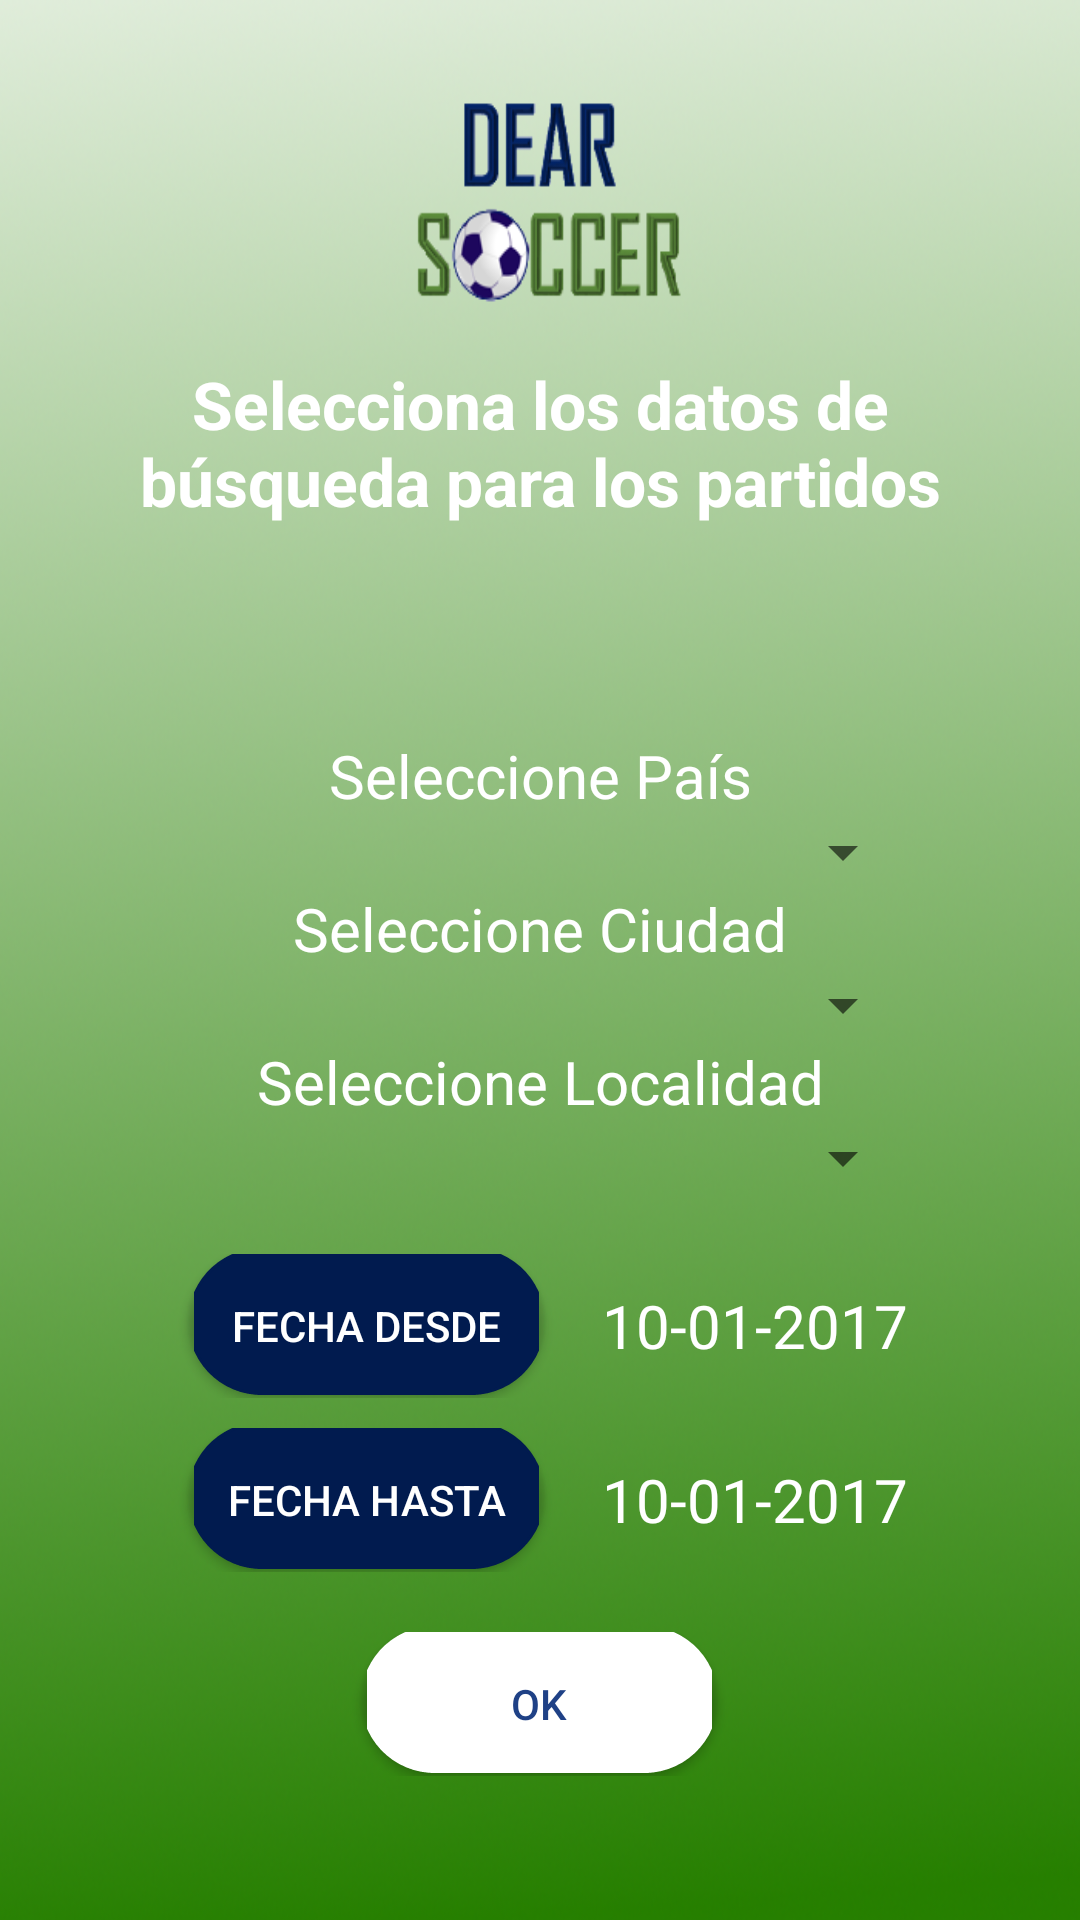

Produce the Android XML layout that renders to this screen, including the resource entries it uses.
<!-- AndroidManifest.xml: application theme AppTheme -->
<!-- res/layout/activity_config.xml -->
<?xml version="1.0" encoding="utf-8"?>
<LinearLayout xmlns:android="http://schemas.android.com/apk/res/android"
    android:orientation="vertical" android:layout_width="match_parent"
    android:layout_height="match_parent"
    android:gravity="center_horizontal"
    android:background="@drawable/fondoconlogo"
    android:layout_gravity="center_horizontal"
    android:id="@+id/linear_config"
    android:weightSum="100">
    <LinearLayout
        android:id="@+id/linear_screen_config"
        android:layout_width="match_parent"
        android:layout_height="match_parent"
        android:orientation="vertical">
        <LinearLayout
            android:layout_width="match_parent"
            android:layout_height="100dp"></LinearLayout>
        <TextView
            android:layout_width="wrap_content"
            android:layout_height="wrap_content"
            android:text="Selecciona los datos de búsqueda para los partidos"
            android:textColor="@color/colorWhite"
            android:textSize="22sp"
            android:padding="20dp"
            android:gravity="center"
            android:textStyle="bold"/>
        <LinearLayout
            android:layout_width="match_parent"
            android:layout_height="10dp"></LinearLayout>
        <LinearLayout
            android:layout_width="match_parent"
            android:layout_height="wrap_content"
            android:orientation="horizontal"
            android:weightSum="100">
            <LinearLayout
                android:layout_width="0dp"
                android:layout_height="match_parent"
                android:layout_weight="10"></LinearLayout>

            <LinearLayout
                android:layout_width="0dp"
                android:layout_height="match_parent"
                android:layout_weight="80"
                android:gravity="center"
                android:layout_gravity="center"
                android:orientation="vertical"
                >
                <ScrollView
                    android:layout_width="match_parent"
                    android:layout_height="match_parent"
                    android:layout_gravity="center"
                    >
                    <LinearLayout
                        android:orientation="vertical"
                        android:gravity="center"
                        android:layout_gravity="center"
                        android:layout_width="match_parent"
                        android:layout_height="match_parent">
    <LinearLayout
        android:layout_width="match_parent"
        android:layout_height="20dp"></LinearLayout>
                        <View
                            android:layout_width="match_parent"
                            android:layout_height="20dp"></View>
                        <TextView
                            android:id="@+id/tv_sel_country_config"
                            android:layout_width="match_parent"
                            android:layout_height="wrap_content"
                            android:textColor="@color/colorWhite"
                            android:textSize="20sp"
                            android:gravity="center"
                            android:text="Seleccione País"/>
                        <Spinner
                            android:id="@+id/sp_country_config"
                            android:layout_width="250dp"
                            android:layout_height="wrap_content"
                            ></Spinner>
                        <TextView
                            android:id="@+id/tv_sel_city_config"
                            android:layout_width="match_parent"
                            android:layout_height="wrap_content"
                            android:textColor="@color/colorWhite"
                            android:textSize="20sp"
                            android:gravity="center"
                            android:text="Seleccione Ciudad"/>
                        <Spinner
                            android:id="@+id/sp_city_config"
                            android:layout_width="250dp"
                            android:layout_height="wrap_content"
                            ></Spinner>
                        <TextView
                            android:id="@+id/tv_sel_locality_config"
                            android:layout_width="match_parent"
                            android:layout_height="wrap_content"
                            android:textColor="@color/colorWhite"
                            android:textSize="20sp"
                            android:gravity="center"
                            android:text="Seleccione Localidad"/>
                        <Spinner
                            android:id="@+id/sp_locality_config"
                            android:layout_width="250dp"
                            android:layout_height="wrap_content"
                            ></Spinner>
                        <View
                            android:layout_width="match_parent"
                            android:layout_height="20dp"></View>
                        <LinearLayout
                            android:layout_width="match_parent"
                            android:layout_height="wrap_content"
                            android:orientation="horizontal"
                            android:weightSum="100">
                            <LinearLayout
                                android:layout_width="0dp"
                                android:layout_height="match_parent"
                                android:layout_weight="10"></LinearLayout>
                            <Button
                                android:id="@+id/btn_sel_date_config"
                                android:layout_width="0dp"
                                android:layout_height="match_parent"
                                android:layout_weight="40"
                                android:background="@drawable/btnstyle"
                                android:textColor="@color/colorWhite"
                                android:gravity="center"
                                android:text="Fecha desde"/>
                            <TextView
                                android:id="@+id/tvdateconfig"
                                android:layout_width="0dp"
                                android:layout_height="match_parent"
                                android:layout_weight="50"
                                android:gravity="center"
                                android:textColor="@color/colorWhite"
                                android:textSize="20sp"
                                android:text="10-01-2017"/>

                        </LinearLayout>
                        <View
                            android:layout_width="match_parent"
                            android:layout_height="10dp"></View>
                        <LinearLayout
                            android:layout_width="match_parent"
                            android:layout_height="wrap_content"
                            android:orientation="horizontal"
                            android:weightSum="100">
                            <LinearLayout
                                android:layout_width="0dp"
                                android:layout_height="match_parent"
                                android:layout_weight="10"></LinearLayout>
                            <Button
                                android:id="@+id/btn_sel_datefin_config"
                                android:layout_width="0dp"
                                android:layout_height="match_parent"
                                android:layout_weight="40"
                                android:background="@drawable/btnstyle"
                                android:textColor="@color/colorWhite"
                                android:gravity="center"
                                android:text="Fecha hasta"/>
                            <TextView
                                android:id="@+id/tvdatefinconfig"
                                android:layout_width="0dp"
                                android:layout_height="match_parent"
                                android:layout_weight="50"
                                android:gravity="center"
                                android:textColor="@color/colorWhite"
                                android:textSize="20sp"
                                android:text="10-01-2017"/>

                        </LinearLayout>


                        <LinearLayout
                            android:layout_width="match_parent"
                            android:layout_height="wrap_content"
                            android:orientation="horizontal"
                            android:paddingTop="20dp"
                            android:weightSum="100">
                            <LinearLayout
                                android:layout_width="0dp"
                                android:layout_height="match_parent"
                                android:gravity="center"
                                android:layout_weight="30"></LinearLayout>
                            <Button
                                android:id="@+id/btn_ok_config"
                                android:layout_width="0dp"
                                android:layout_height="match_parent"
                                android:layout_weight="40"
                                android:background="@drawable/btnstyleaction"
                                android:textColor="@color/colorBlueDarkPress"
                                android:gravity="center"
                                android:text="OK"/>
                            <LinearLayout
                                android:layout_width="0dp"
                                android:layout_height="match_parent"
                                android:layout_weight="30"></LinearLayout>
                        </LinearLayout>
                    </LinearLayout>
                </ScrollView>
            </LinearLayout>
            <LinearLayout
                android:layout_width="0dp"
                android:layout_height="match_parent"
                android:layout_weight="10"></LinearLayout>
        </LinearLayout>
    </LinearLayout>
</LinearLayout>
<!-- resources referenced by this layout -->
<resources>
  <color name="colorBlueDarkPress">#1F4186</color>
  <color name="colorWhite">#FFFFFF</color>
  <!-- drawable btnstyle (drawable) -->
  <?xml version="1.0" encoding="utf-8"?>
  <selector xmlns:android="http://schemas.android.com/apk/res/android">
  <item android:state_pressed="true" android:drawable="@drawable/style_button_press"></item>
  <item  android:drawable="@drawable/style_button"></item>
  </selector>
  <!-- drawable btnstyleaction (drawable) -->
  <?xml version="1.0" encoding="utf-8"?>
  <selector xmlns:android="http://schemas.android.com/apk/res/android">
      <item android:state_pressed="true" android:drawable="@drawable/style_button_action_pressed"></item>
      <item  android:drawable="@drawable/style_button_action"></item>
  </selector>
  <style name="AppTheme" parent="Theme.AppCompat.Light.DarkActionBar">
          
          <item name="colorPrimary">@color/colorPrimary</item>
          <item name="colorPrimaryDark">@color/colorPrimaryDark</item>
          <item name="colorAccent">@color/colorAccent</item>
      </style>
  <!-- drawable style_button_press (drawable) -->
  <?xml version="1.0" encoding="utf-8"?>
  <layer-list xmlns:android="http://schemas.android.com/apk/res/android">
  <item
      android:bottom="1dp"
      android:left="-2dp"
      android:right="-2dp"
      android:top="-2dp">
      <shape android:shape="rectangle">
          <solid  android:color="@color/colorBlueDarkPress"></solid>
          <corners android:radius="50dp"></corners>
          <stroke
              android:width="0.5dp"
              android:color="@android:color/black" />
          <stroke
              android:width="1dp"
              android:color="@color/colorBlueDarkPress"
              android:dashWidth="5dp" />
      </shape>
  </item>
  </layer-list>
  <!-- drawable style_button (drawable) -->
  <?xml version="1.0" encoding="utf-8"?>
  <layer-list xmlns:android="http://schemas.android.com/apk/res/android">
  <item
      android:bottom="1dp"
      android:left="-2dp"
      android:right="-2dp"
      android:top="-2dp">
      <shape android:shape="rectangle">
          <solid  android:color="@color/colorBlueDark"></solid>
          <corners android:radius="50dp"></corners>
          <stroke
              android:width="0.5dp"
              android:color="@android:color/black" />
          <stroke
              android:width="1dp"
              android:color="@color/colorBlueDark"
              android:dashWidth="5dp" />
      </shape>
  </item>
  </layer-list>
  <!-- drawable style_button_action (drawable) -->
  <?xml version="1.0" encoding="utf-8"?>
  <layer-list xmlns:android="http://schemas.android.com/apk/res/android">
      <item
          android:bottom="1dp"
          android:left="-2dp"
          android:right="-2dp"
          android:top="-2dp">
          <shape android:shape="rectangle">
              <solid  android:color="@color/colorWhite"></solid>
              <corners android:radius="50dp"></corners>
              <stroke
                  android:width="0.5dp"
                  android:color="@android:color/black" />
              <stroke
                  android:width="1dp"
                  android:color="@color/colorWhite"
                  android:dashWidth="5dp" />
          </shape>
      </item>
  </layer-list>
  <color name="colorPrimary">#6DDF89</color>
  <color name="colorPrimaryDark">#61C97B</color>
  <color name="colorAccent">#FFFFFF</color>
  <color name="colorBlueDark">#011B4F</color>
  <color name="colorTransparent">#77ffffff</color>
</resources>
